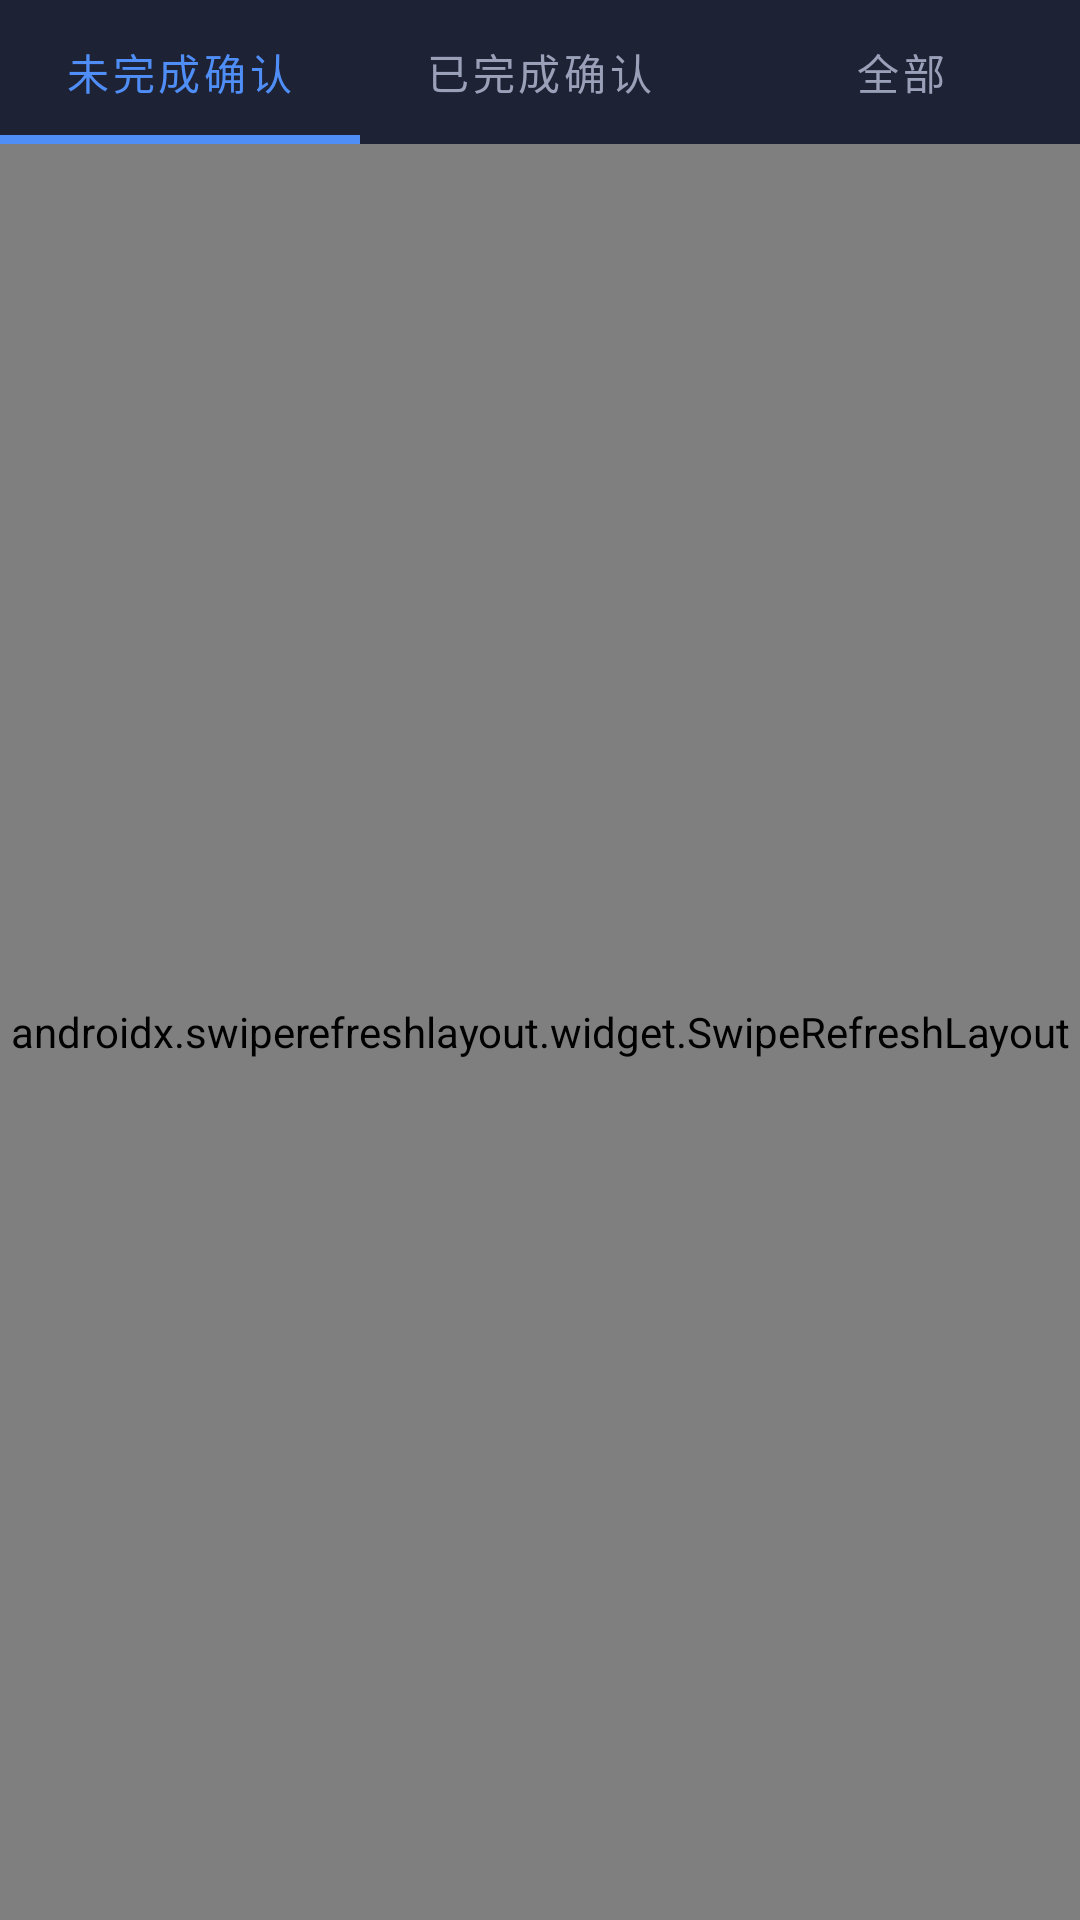

Produce the Android XML layout that renders to this screen, including the resource entries it uses.
<!-- AndroidManifest.xml: application theme Theme.ExpressIn -->
<!-- res/layout/fragment_records.xml -->
<?xml version="1.0" encoding="utf-8"?>
<LinearLayout
    xmlns:android="http://schemas.android.com/apk/res/android"
    xmlns:app="http://schemas.android.com/apk/res-auto"
    android:layout_width="match_parent"
    android:layout_height="match_parent"
    android:orientation="vertical"
    android:background="@color/bg_dark">

    
    <com.google.android.material.tabs.TabLayout
        android:id="@+id/tabLayout"
        android:layout_width="match_parent"
        android:layout_height="48dp"
        android:background="@color/card_bg"
        app:tabTextColor="@color/text_secondary"
        app:tabSelectedTextColor="@color/accent_blue"
        app:tabIndicatorColor="@color/accent_blue"
        app:tabIndicatorHeight="3dp"
        app:tabMode="fixed">

        <com.google.android.material.tabs.TabItem
            android:layout_width="wrap_content"
            android:layout_height="wrap_content"
            android:text="未完成确认"/>

        <com.google.android.material.tabs.TabItem
            android:layout_width="wrap_content"
            android:layout_height="wrap_content"
            android:text="已完成确认"/>

        <com.google.android.material.tabs.TabItem
            android:layout_width="wrap_content"
            android:layout_height="wrap_content"
            android:text="全部"/>
    </com.google.android.material.tabs.TabLayout>

    <androidx.swiperefreshlayout.widget.SwipeRefreshLayout
        android:id="@+id/swipeRefresh"
        android:layout_width="match_parent"
        android:layout_height="0dp"
        android:layout_weight="1">

        <FrameLayout
            android:layout_width="match_parent"
            android:layout_height="match_parent">

            <androidx.recyclerview.widget.RecyclerView
                android:id="@+id/recyclerView"
                android:layout_width="match_parent"
                android:layout_height="match_parent"
                android:clipToPadding="false"
                android:padding="8dp"/>

            <TextView
                android:id="@+id/tvEmpty"
                android:layout_width="wrap_content"
                android:layout_height="wrap_content"
                android:layout_gravity="center"
                android:text="暂无记录"
                android:textColor="@color/text_secondary"
                android:textSize="15sp"
                android:visibility="gone"/>

        </FrameLayout>
    </androidx.swiperefreshlayout.widget.SwipeRefreshLayout>

</LinearLayout>
<!-- resources referenced by this layout -->
<resources>
  <color name="accent_blue">#4f8ef7</color>
  <color name="bg_dark">#0f1117</color>
  <color name="card_bg">#1e2235</color>
  <color name="text_secondary">#99a0b8</color>
  <style name="Theme.ExpressIn" parent="Theme.MaterialComponents.DayNight.NoActionBar">
          <item name="colorPrimary">@color/accent_blue</item>
          <item name="colorPrimaryVariant">@color/bg2</item>
          <item name="colorOnPrimary">@color/white</item>
          <item name="colorSecondary">@color/accent_green</item>
          <item name="colorOnSecondary">@color/white</item>
          <item name="android:colorBackground">@color/bg_dark</item>
          <item name="colorSurface">@color/card_bg</item>
          <item name="colorOnSurface">@color/text_primary</item>
          <item name="android:windowBackground">@color/bg_dark</item>
          
          <item name="android:statusBarColor">@color/card_bg</item>
          <item name="android:windowLightStatusBar">false</item>
          
          <item name="android:navigationBarColor">@color/bg_dark</item>
          
          <item name="boxStrokeColor">@color/accent_blue</item>
          <item name="hintTextColor">@color/text_secondary</item>
          <item name="android:textColorHint">@color/text_secondary</item>
      </style>
  <color name="bg2">#1a1d27</color>
  <color name="white">#FFFFFF</color>
  <color name="accent_green">#3dd68c</color>
  <color name="text_primary">#e8eaf0</color>
</resources>
